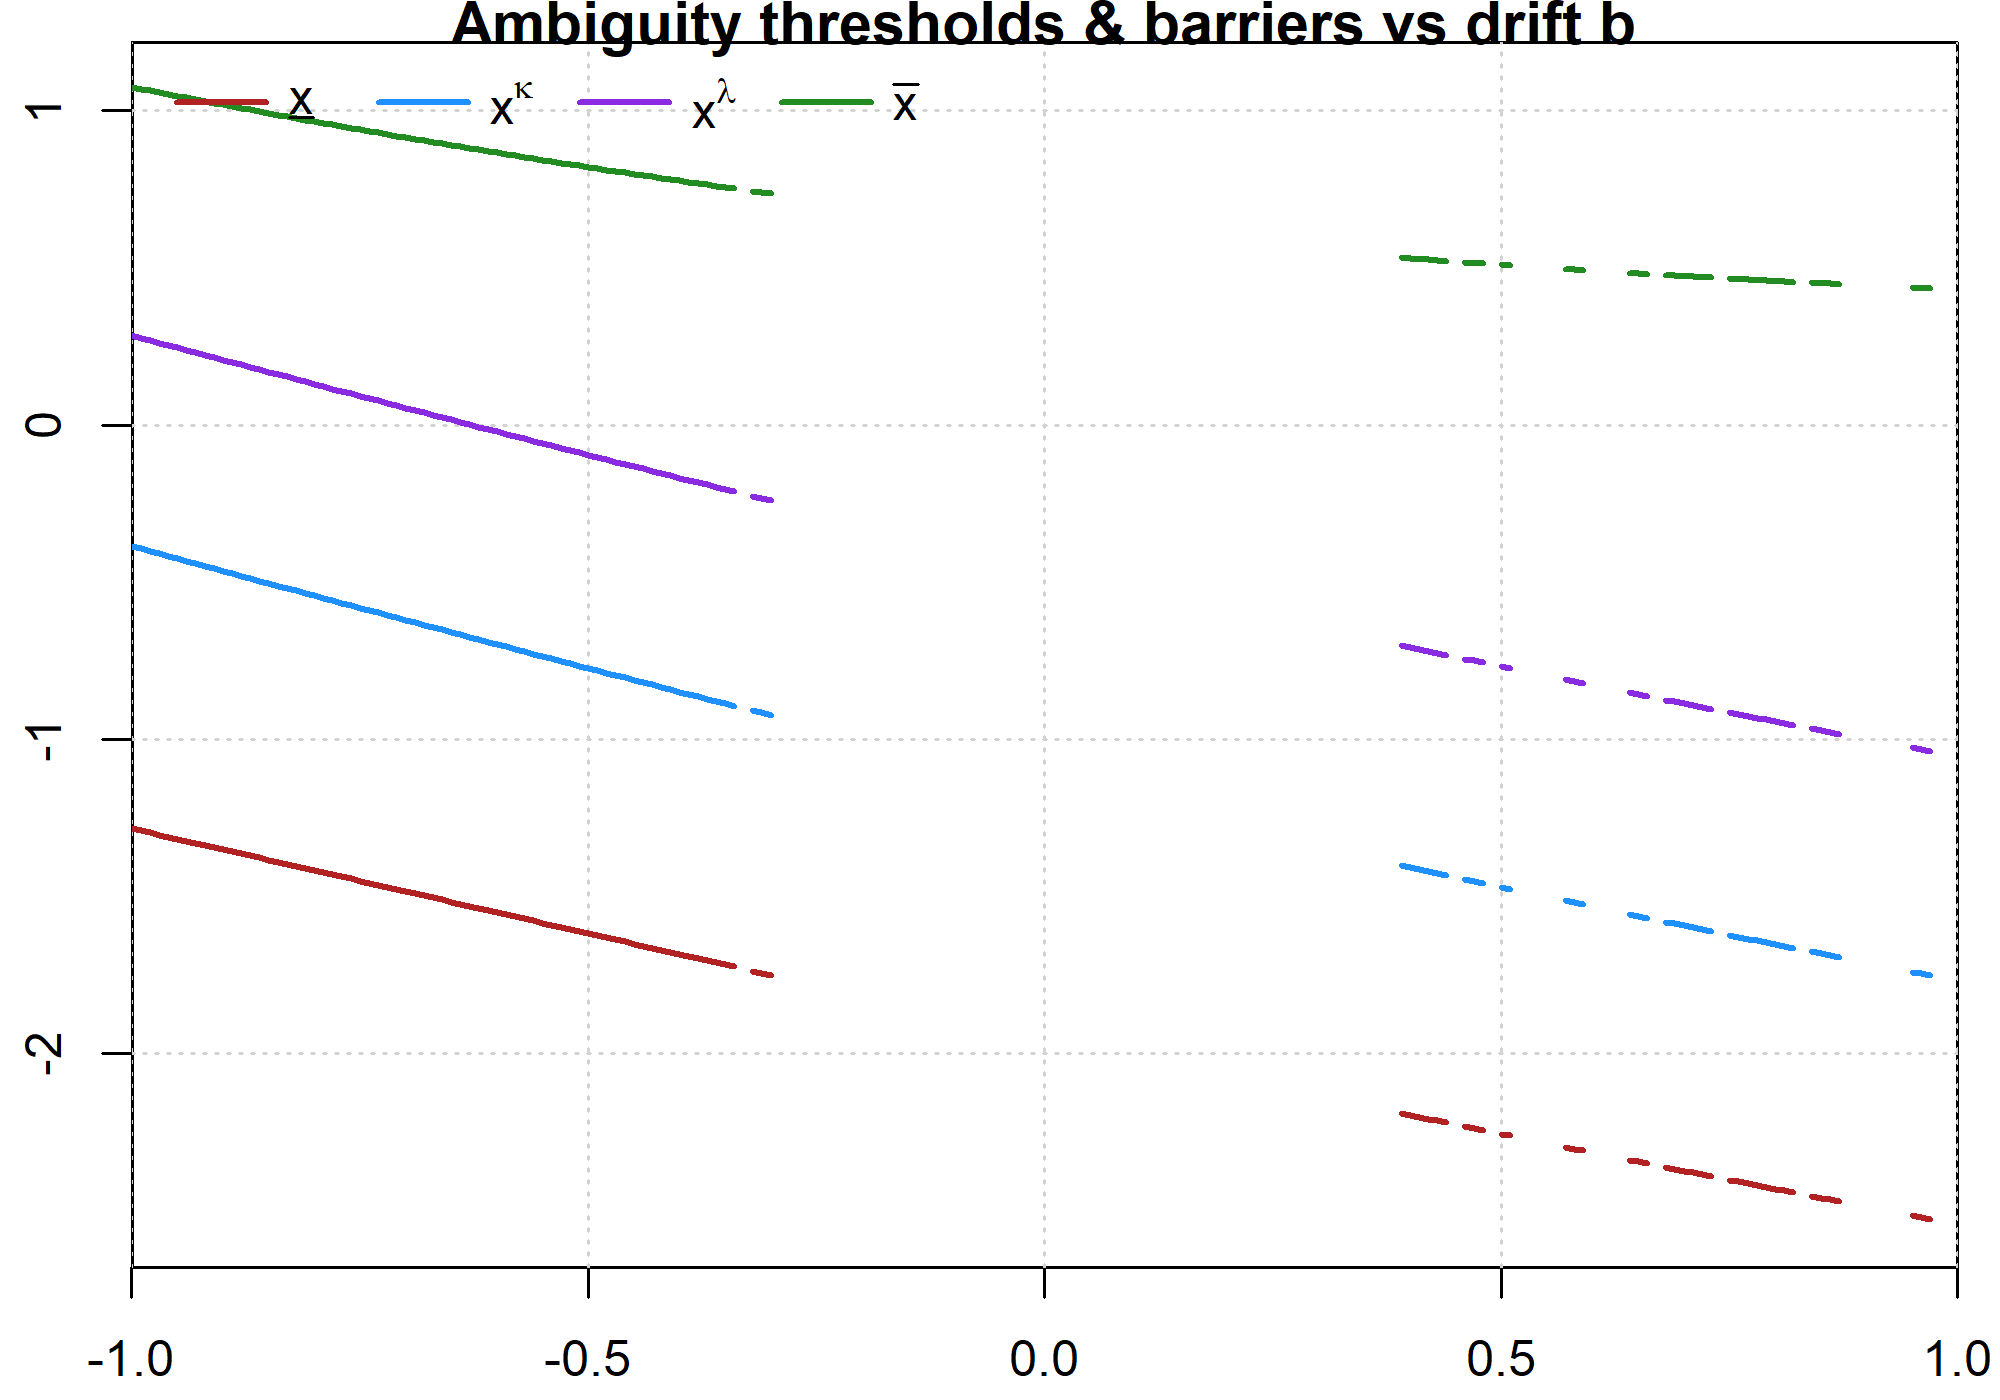

The file beside this chart, header and first rows:
b, xL, x_kappa, x_lambda, xU, converged, message
-1, -1.284, -0.3856, 0.2847, 1.075, TRUE, Function criterion near zero
-0.99, -1.291, -0.3936, 0.2769, 1.069, TRUE, Function criterion near zero
-0.98, -1.298, -0.4015, 0.2691, 1.063, TRUE, Function criterion near zero
-0.97, -1.304, -0.4094, 0.2614, 1.058, TRUE, Function criterion near zero
-0.96, -1.311, -0.4173, 0.2536, 1.052, TRUE, Function criterion near zero
-0.95, -1.317, -0.4252, 0.2459, 1.047, TRUE, Function criterion near zero
-0.94, -1.324, -0.4331, 0.2381, 1.041, TRUE, Function criterion near zero
-0.93, -1.331, -0.441, 0.2304, 1.036, TRUE, Function criterion near zero
-0.92, -1.337, -0.4489, 0.2227, 1.03, TRUE, Function criterion near zero
-0.91, -1.344, -0.4567, 0.2149, 1.025, TRUE, Function criterion near zero
-0.9, -1.351, -0.4646, 0.2072, 1.019, TRUE, Function criterion near zero
-0.89, -1.357, -0.4725, 0.1995, 1.014, TRUE, Function criterion near zero
-0.88, -1.364, -0.4804, 0.1918, 1.008, TRUE, Function criterion near zero
-0.87, -1.37, -0.4882, 0.1841, 1.003, TRUE, Function criterion near zero
-0.86, -1.377, -0.4961, 0.1764, 0.9975, TRUE, Function criterion near zero
-0.85, -1.384, -0.5039, 0.1687, 0.9921, TRUE, Function criterion near zero
-0.84, -1.39, -0.5118, 0.161, 0.9868, TRUE, Function criterion near zero
-0.83, -1.397, -0.5196, 0.1534, 0.9815, TRUE, Function criterion near zero
-0.82, -1.404, -0.5274, 0.1457, 0.9762, TRUE, Function criterion near zero
-0.81, -1.41, -0.5352, 0.138, 0.971, TRUE, Function criterion near zero
-0.8, -1.417, -0.5431, 0.1304, 0.9657, TRUE, Function criterion near zero
-0.79, -1.424, -0.5509, 0.1227, 0.9605, TRUE, Function criterion near zero
-0.78, -1.43, -0.5587, 0.1151, 0.9553, TRUE, Function criterion near zero
-0.77, -1.437, -0.5665, 0.1075, 0.9501, TRUE, Function criterion near zero
-0.76, -1.444, -0.5743, 0.09985, 0.945, TRUE, Function criterion near zero
-0.75, -1.45, -0.582, 0.09224, 0.9399, TRUE, Function criterion near zero
-0.74, -1.457, -0.5898, 0.08463, 0.9348, TRUE, Function criterion near zero
-0.73, -1.464, -0.5976, 0.07704, 0.9297, TRUE, Function criterion near zero
-0.72, -1.471, -0.6053, 0.06945, 0.9247, TRUE, Function criterion near zero
-0.71, -1.477, -0.6131, 0.06187, 0.9197, TRUE, Function criterion near zero
-0.7, -1.484, -0.6208, 0.0543, 0.9147, TRUE, Function criterion near zero
-0.69, -1.491, -0.6286, 0.04673, 0.9097, TRUE, Function criterion near zero
-0.68, -1.497, -0.6363, 0.03918, 0.9048, TRUE, Function criterion near zero
-0.67, -1.504, -0.644, 0.03163, 0.8999, TRUE, Function criterion near zero
-0.66, -1.511, -0.6517, 0.0241, 0.895, TRUE, Function criterion near zero
-0.65, -1.517, -0.6594, 0.01657, 0.8901, TRUE, Function criterion near zero
-0.64, -1.524, -0.6671, 0.009049, 0.8853, TRUE, Function criterion near zero
-0.63, -1.531, -0.6748, 0.00154, 0.8805, TRUE, Function criterion near zero
-0.62, -1.537, -0.6825, -0.00596, 0.8757, TRUE, Function criterion near zero
-0.61, -1.544, -0.6902, -0.01345, 0.8709, TRUE, Function criterion near zero
-0.6, -1.551, -0.6978, -0.02093, 0.8662, TRUE, Function criterion near zero
-0.59, -1.557, -0.7055, -0.0284, 0.8615, TRUE, Function criterion near zero
-0.58, -1.564, -0.7131, -0.03586, 0.8568, TRUE, Function criterion near zero
-0.57, -1.571, -0.7207, -0.04332, 0.8522, TRUE, Function criterion near zero
-0.56, -1.578, -0.7284, -0.05076, 0.8475, TRUE, Function criterion near zero
-0.55, -1.584, -0.736, -0.05819, 0.8429, TRUE, Function criterion near zero
-0.54, -1.591, -0.7436, -0.06561, 0.8384, TRUE, Function criterion near zero
-0.53, -1.598, -0.7512, -0.07302, 0.8338, TRUE, Function criterion near zero
-0.52, -1.604, -0.7588, -0.08042, 0.8293, TRUE, Function criterion near zero
-0.51, -1.611, -0.7663, -0.08781, 0.8248, TRUE, Function criterion near zero
-0.5, -1.618, -0.7739, -0.09519, 0.8204, TRUE, Function criterion near zero
-0.49, -1.624, -0.7815, -0.1026, 0.8159, TRUE, Function criterion near zero
-0.48, -1.631, -0.789, -0.1099, 0.8115, TRUE, Function criterion near zero
-0.47, -1.638, -0.7966, -0.1173, 0.8071, TRUE, Function criterion near zero
-0.46, -1.644, -0.8041, -0.1246, 0.8028, TRUE, Function criterion near zero
-0.45, -1.651, -0.8116, -0.1319, 0.7985, TRUE, Function criterion near zero
-0.44, -1.658, -0.8191, -0.1392, 0.7942, TRUE, Function criterion near zero
-0.43, -1.664, -0.8266, -0.1465, 0.7899, TRUE, Function criterion near zero
-0.42, -1.671, -0.8341, -0.1538, 0.7857, TRUE, Function criterion near zero
-0.41, -1.678, -0.8416, -0.1611, 0.7815, TRUE, Function criterion near zero
... 141 more rows
